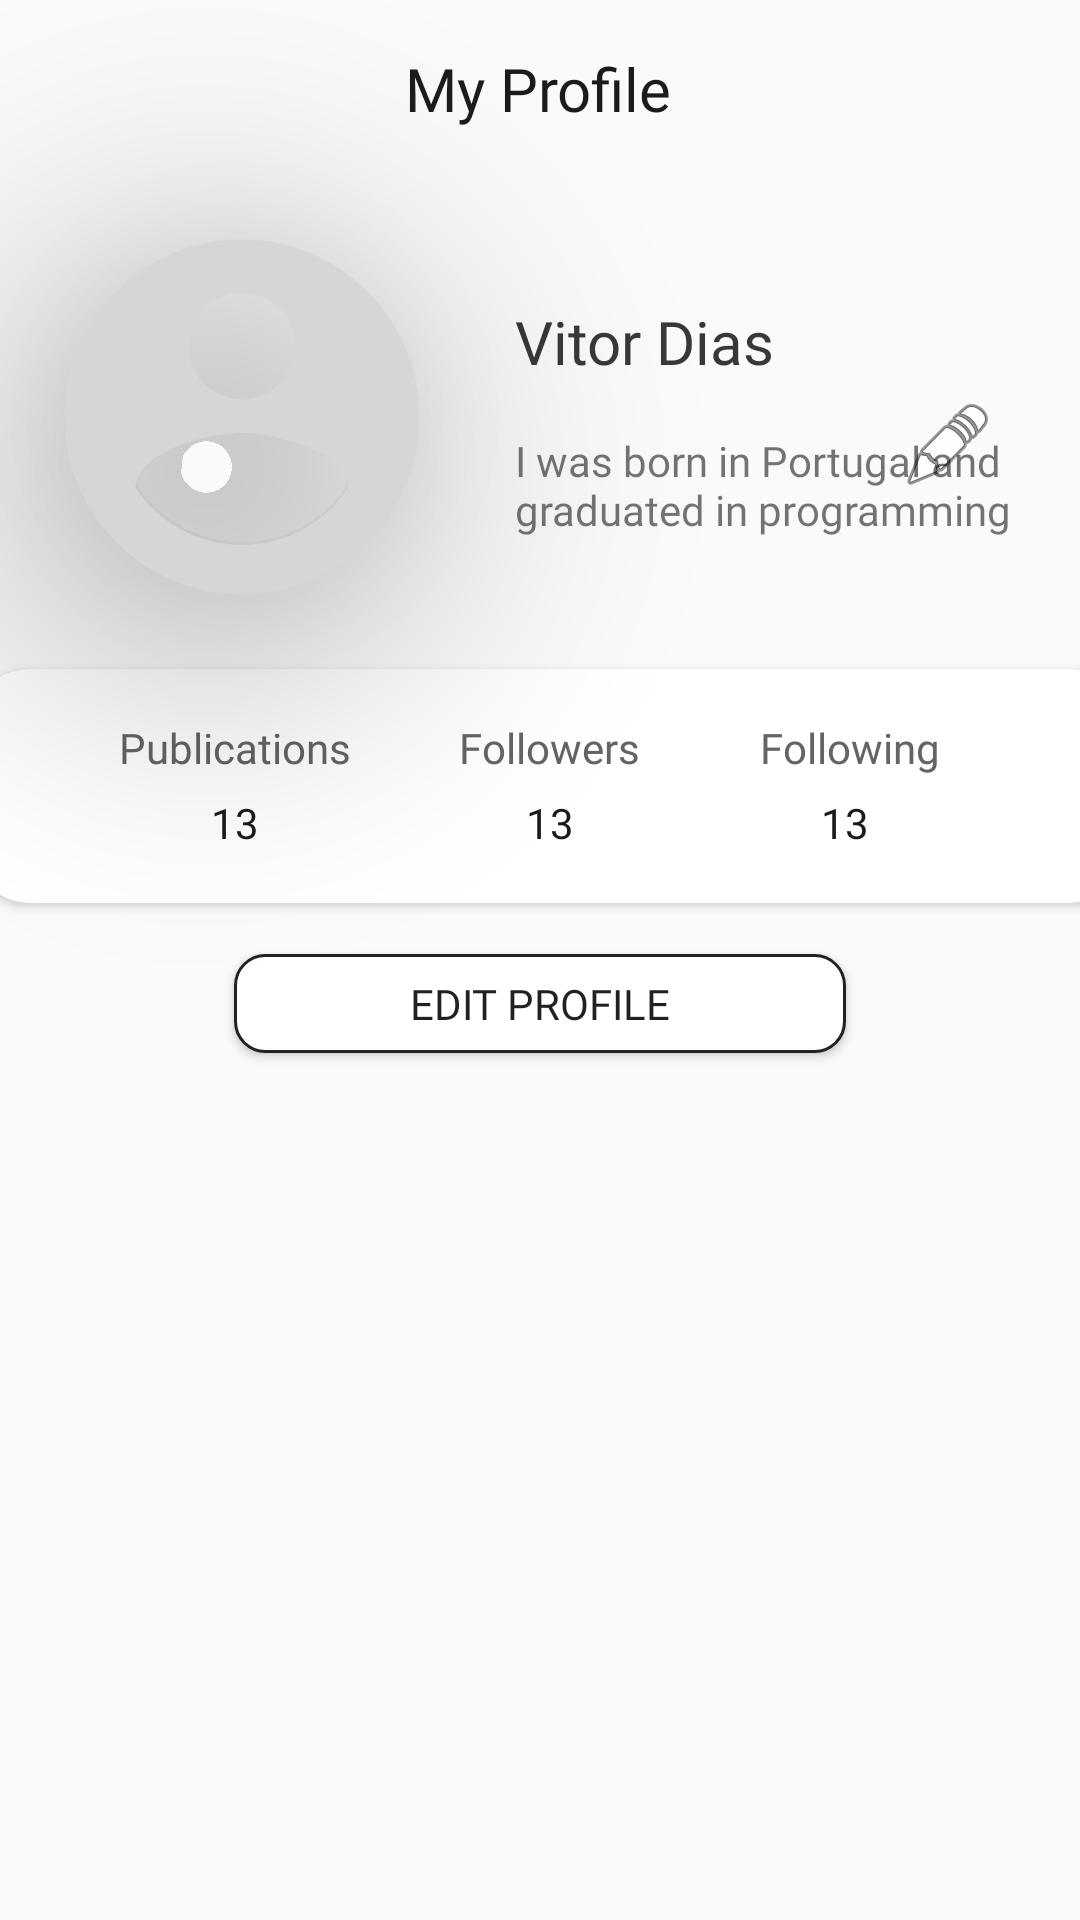

This screen was rendered from an Android layout file. Write that file and the resources it references.
<!-- AndroidManifest.xml: application theme Theme.RedesSocial -->
<!-- res/layout/fragment_frag_profile.xml -->
<?xml version="1.0" encoding="utf-8"?>
<androidx.constraintlayout.widget.ConstraintLayout xmlns:android="http://schemas.android.com/apk/res/android"
    xmlns:app="http://schemas.android.com/apk/res-auto"
    xmlns:tools="http://schemas.android.com/tools"
    android:layout_width="match_parent"
    android:layout_height="match_parent"
    tools:context=".fragmentos.FragSearch">


    <com.google.android.material.imageview.ShapeableImageView
        android:id="@+id/imgProfillePick"
        android:layout_width="142dp"
        android:layout_height="142dp"
        android:layout_marginTop="68dp"
        android:adjustViewBounds="true"
        android:background="@drawable/ic_baseline_account_circle_24"

        android:elevation="50dp"
        android:scaleType="fitCenter"
        app:layout_constraintEnd_toEndOf="parent"
        app:layout_constraintHorizontal_bias="0.044"
        app:layout_constraintStart_toStartOf="parent"
        app:layout_constraintTop_toTopOf="parent"
        app:shapeAppearanceOverlay="@style/border_image">

    </com.google.android.material.imageview.ShapeableImageView>

    <androidx.cardview.widget.CardView
        android:id="@+id/cardView"
        android:layout_width="402dp"
        android:layout_height="96dp"
        android:layout_marginTop="4dp"
        android:background="#AE7575"
        app:cardBackgroundColor="#FFFFFF"
        app:cardCornerRadius="20dp"
        app:cardUseCompatPadding="true"
        app:layout_constraintEnd_toEndOf="parent"
        app:layout_constraintHorizontal_bias="0.444"
        app:layout_constraintStart_toStartOf="parent"
        app:layout_constraintTop_toBottomOf="@+id/imgProfillePick">

        <androidx.constraintlayout.widget.ConstraintLayout
            android:layout_width="match_parent"
            android:layout_height="match_parent">


            <TextView
                android:id="@+id/textView6"
                android:layout_width="wrap_content"
                android:layout_height="wrap_content"
                android:layout_marginEnd="36dp"
                android:fontFamily="@font/comfortaa"
                android:text="Publications"
                android:textColor="#656363"
                app:layout_constraintBottom_toBottomOf="@+id/textView8"
                app:layout_constraintEnd_toStartOf="@+id/textView8"
                app:layout_constraintTop_toTopOf="@+id/textView8"
                app:layout_constraintVertical_bias="0.0" />

            <TextView
                android:id="@+id/textView8"
                android:layout_width="wrap_content"
                android:layout_height="wrap_content"
                android:fontFamily="@font/comfortaa"
                android:text="Followers"
                android:textColor="#656363"
                app:layout_constraintBottom_toBottomOf="parent"
                app:layout_constraintEnd_toEndOf="parent"
                app:layout_constraintStart_toStartOf="parent"
                app:layout_constraintTop_toTopOf="parent"
                app:layout_constraintVertical_bias="0.285" />

            <TextView
                android:id="@+id/textView9"
                android:layout_width="wrap_content"
                android:layout_height="wrap_content"
                android:layout_marginStart="40dp"
                android:fontFamily="@font/comfortaa"
                android:text="Following"
                android:textColor="#656363"
                app:layout_constraintBottom_toBottomOf="@+id/textView8"
                app:layout_constraintStart_toEndOf="@+id/textView8"
                app:layout_constraintTop_toTopOf="@+id/textView8"
                app:layout_constraintVertical_bias="0.0" />

            <TextView
                android:id="@+id/textView10"
                android:layout_width="wrap_content"
                android:layout_height="wrap_content"
                android:layout_marginTop="6dp"
                android:fontFamily="@font/comfortaa"
                android:text="13"
                android:textAlignment="center"
                android:textColor="#1B1A1A"
                app:layout_constraintEnd_toEndOf="@+id/textView6"
                app:layout_constraintStart_toStartOf="@+id/textView6"
                app:layout_constraintTop_toBottomOf="@+id/textView6" />

            <TextView
                android:id="@+id/textView11"
                android:layout_width="wrap_content"
                android:layout_height="wrap_content"
                android:layout_marginTop="6dp"
                android:fontFamily="@font/comfortaa"
                android:text="13"
                android:textAlignment="center"
                android:textColor="#1B1A1A"
                app:layout_constraintEnd_toEndOf="@+id/textView9"
                app:layout_constraintHorizontal_bias="0.462"
                app:layout_constraintStart_toStartOf="@+id/textView9"
                app:layout_constraintTop_toBottomOf="@+id/textView9" />

            <TextView
                android:id="@+id/textView12"
                android:layout_width="16dp"
                android:layout_height="23dp"
                android:layout_marginTop="6dp"
                android:fontFamily="@font/comfortaa"
                android:text="13"
                android:textAlignment="center"
                android:textColor="#1B1A1A"
                app:layout_constraintEnd_toEndOf="@+id/textView8"
                app:layout_constraintStart_toStartOf="@+id/textView8"
                app:layout_constraintTop_toBottomOf="@+id/textView8" />
        </androidx.constraintlayout.widget.ConstraintLayout>

    </androidx.cardview.widget.CardView>

    <TextView
        android:id="@+id/textView5"
        android:layout_width="wrap_content"
        android:layout_height="wrap_content"
        android:layout_marginTop="16dp"
        android:fontFamily="@font/comfortaa"
        android:text="My Profile"
        android:textColor="#1B1B1B"
        android:textSize="20sp"
        app:layout_constraintEnd_toEndOf="parent"
        app:layout_constraintHorizontal_bias="0.498"
        app:layout_constraintStart_toStartOf="parent"
        app:layout_constraintTop_toTopOf="parent" />

    <TextView
        android:id="@+id/txtNameProfile"
        android:layout_width="wrap_content"
        android:layout_height="wrap_content"
        android:layout_marginStart="20dp"
        android:fontFamily="@font/comfortaa"
        android:text="Vitor Dias"
        android:textColor="#393838"
        android:textSize="20sp"
        app:layout_constraintBottom_toBottomOf="@+id/imgProfillePick"
        app:layout_constraintStart_toEndOf="@+id/imgProfillePick"
        app:layout_constraintTop_toTopOf="@+id/imgProfillePick"
        app:layout_constraintVertical_bias="0.281" />

    <ImageView
        android:id="@+id/imageView10"
        android:layout_width="wrap_content"
        android:layout_height="wrap_content"
        android:layout_marginTop="32dp"
        android:layout_marginEnd="28dp"
        android:src="@android:drawable/ic_menu_edit"
        app:layout_constraintBottom_toBottomOf="@+id/textView15"
        app:layout_constraintEnd_toEndOf="parent"
        app:layout_constraintTop_toTopOf="@+id/txtNameProfile"
        app:layout_constraintVertical_bias="0.0" />

    <TextView
        android:id="@+id/textView15"
        android:layout_width="wrap_content"
        android:layout_height="wrap_content"
        android:layout_marginTop="8dp"
        android:fontFamily="@font/comfortaa"
        android:maxWidth="170dp"
        android:maxLength="100"
        android:maxLines="4"
        android:text="I was born in Portugal and graduated in programming"
        app:layout_constraintBottom_toTopOf="@+id/cardView"
        app:layout_constraintEnd_toEndOf="@+id/txtNameProfile"
        app:layout_constraintHorizontal_bias="0.0"
        app:layout_constraintStart_toStartOf="@+id/txtNameProfile"
        app:layout_constraintTop_toBottomOf="@+id/txtNameProfile"
        app:layout_constraintVertical_bias="0.2" />

    <Button
        android:id="@+id/button"
        android:layout_width="204dp"
        android:layout_height="33dp"
        android:layout_marginTop="8dp"
        android:background="@drawable/custom_inputname"
        android:elevation="10dp"
        android:fontFamily="@font/comfortaa"
        android:text="Edit Profile"
        app:layout_constraintEnd_toEndOf="parent"
        app:layout_constraintStart_toStartOf="parent"
        app:layout_constraintTop_toBottomOf="@+id/cardView" />

</androidx.constraintlayout.widget.ConstraintLayout>
<!-- resources referenced by this layout -->
<resources>
  <!-- drawable custom_inputname (drawable) -->
  <?xml version="1.0" encoding="utf-8"?>
  <selector xmlns:android="http://schemas.android.com/apk/res/android">
  
          <item android:state_enabled="true" android:state_focused="true">
                  <shape android:shape="rectangle">
                      <solid android:color="@android:color/white"/>
                      <corners android:radius="10dp"/>
                      <stroke android:color="@color/purple_500" android:width="1dp"/>
                  </shape>
          </item>
          <item android:state_enabled="true">
              <shape android:shape="rectangle">
                  <solid android:color="@android:color/white"/>
                  <corners android:radius="10dp"/>
                  <stroke android:color="#222222" android:width="1dp"/>
              </shape>
          </item>
  </selector>
  <!-- drawable ic_baseline_account_circle_24 (drawable) -->
  <vector android:height="24dp" android:tint="#D8D5D5"
      android:viewportHeight="24" android:viewportWidth="24"
      android:width="24dp" xmlns:android="http://schemas.android.com/apk/res/android">
      <path android:fillColor="@android:color/white" android:pathData="M12,2C6.48,2 2,6.48 2,12s4.48,10 10,10 10,-4.48 10,-10S17.52,2 12,2zM12,5c1.66,0 3,1.34 3,3s-1.34,3 -3,3 -3,-1.34 -3,-3 1.34,-3 3,-3zM12,19.2c-2.5,0 -4.71,-1.28 -6,-3.22 0.03,-1.99 4,-3.08 6,-3.08 1.99,0 5.97,1.09 6,3.08 -1.29,1.94 -3.5,3.22 -6,3.22z"/>
  </vector>
  <style name="border_image" parent="">
          <item name="cornerFamily">rounded</item>
          <item name="cornerSize">50%</item>
          <item name="color">@color/white</item>
      </style>
  <style name="Theme.RedesSocial" parent="Theme.AppCompat.Light.NoActionBar">
          
  
          
          <item name="colorSecondary">@color/teal_200</item>
          <item name="colorSecondaryVariant">@color/teal_700</item>
          <item name="colorOnSecondary">@color/black</item>
          
          <item name="android:statusBarColor" tools:targetApi="l">?attr/colorPrimaryVariant</item>
          
  
      </style>
  <!-- not gathered from this repository: default colours our renderer supplied (Android Studio template values) -->
  <color name="purple_500">#FF6200EE</color>
  <color name="teal_200">#FF03DAC5</color>
  <color name="teal_700">#FF018786</color>
  <color name="black">#FF000000</color>
  <color name="white">#FFFFFFFF</color>
</resources>
